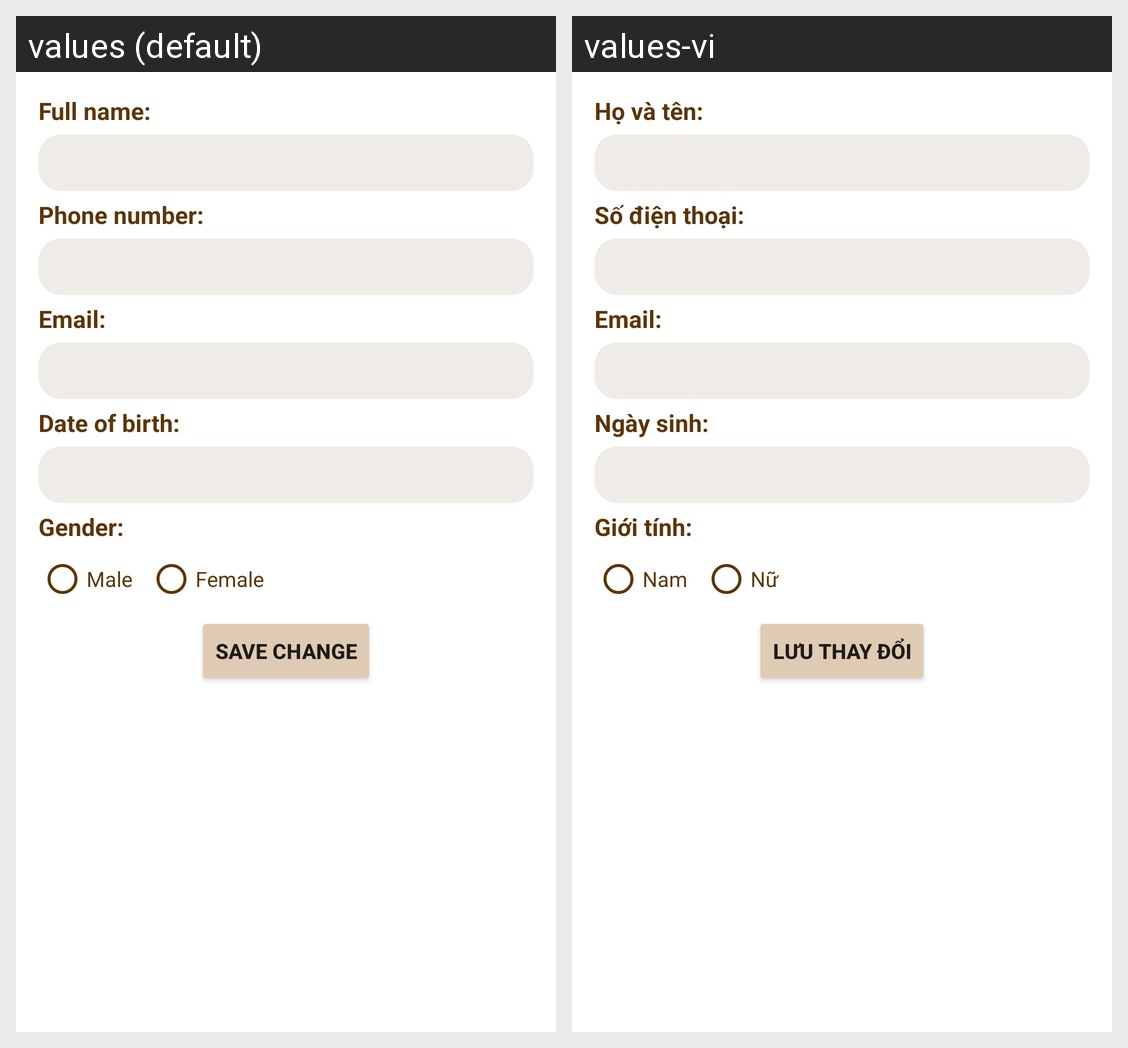

Strings drawn on this Android screen and how each of the app's shown locales translates them:
Android screen res/layout/activity_profile_info.xml rendered under 2 locales, left to right: values (default), values-vi. Device: Nexus 5 (rendered at 1080×1920; each locale shown at half size, 540×960, under a caption strip naming it); theme Theme.TheStore.
Strings drawn on this screen, with the default value and each locale's value (text and hints the layout hard-codes, and strings that could not be matched under every locale, appear in the picture but are not listed):

strFullName
  values: Full name:
  values-vi: Họ và tên:

strPhoneNumber
  values: Phone number:
  values-vi: Số điện thoại:

strEmail
  values: Email:
  values-vi: Email:

strDateOfBirth
  values: Date of birth:
  values-vi: Ngày sinh:

strGender
  values: Gender:
  values-vi: Giới tính:

strMale
  values: Male
  values-vi: Nam

strFemale
  values: Female
  values-vi: Nữ

strSaveChanges
  values: Save change
  values-vi: Lưu thay đổi
